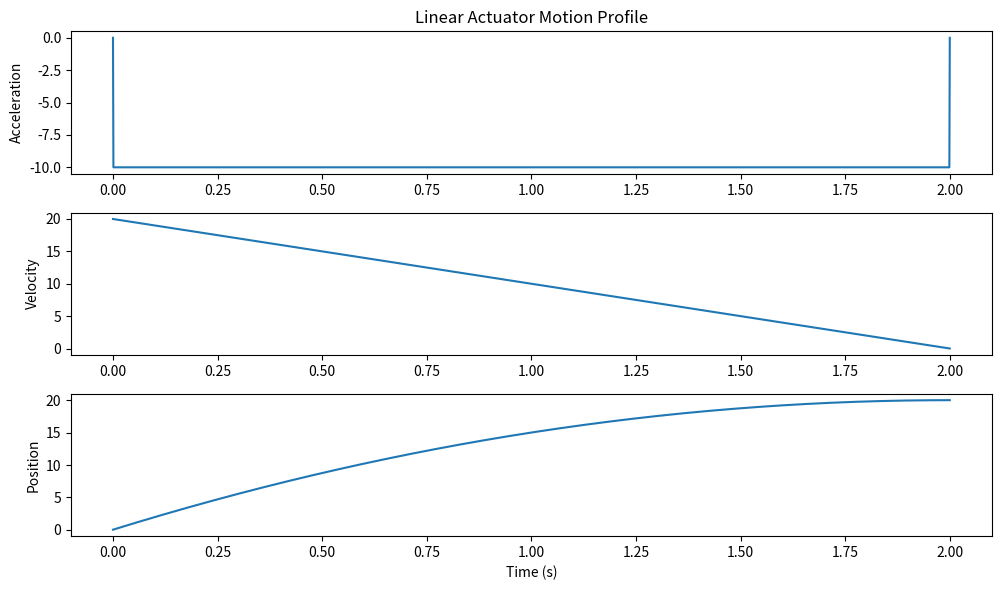

The matplotlib source for this figure:
import matplotlib.pyplot as plt
import numpy as np
from sympy import *

class LinearActuatorSimulator:
  @staticmethod
  def generate_motion_profile(
      user_acceleration,
      user_goal_position,
      user_velocity,
      user_deceleration,
      initial_position,
      initial_velocity,
  ):
      # Ignore signs of user input
      user_acceleration = abs(user_acceleration)
      user_goal_position = abs(user_goal_position)
      user_velocity = abs(user_velocity)
      user_deceleration = abs(user_deceleration)
         
      # If initial velocity is greater than user, start out decelerating
      if(initial_velocity > user_velocity):
          user_acceleration = -user_deceleration


      # Calculate relative values
      relative_goal_position = user_goal_position - initial_position
      relative_user_velocity = user_velocity - initial_velocity


      # Calculate time and distances to extremes
      time_to_max_velocity = relative_user_velocity / user_acceleration
      distance_to_max_velocity = (0.5 * user_acceleration) * (time_to_max_velocity**2) + (initial_velocity * time_to_max_velocity)

      time_to_no_velocity = user_velocity / user_deceleration
      distance_to_no_velocity = (0.5 * user_deceleration) * (time_to_no_velocity**2)
     
      # Validate User Input is physically possible
      valid = LinearActuatorSimulator.validate_input(user_acceleration, user_deceleration, user_velocity, user_goal_position, initial_position, initial_velocity, time_to_max_velocity, time_to_no_velocity)
      if not valid:
          print("Not a valid movement")
          exit()


      # Handle Triangle Motion Profile if necessary
      if distance_to_max_velocity + distance_to_no_velocity > relative_goal_position:
          time_to_max_velocity, time_to_no_velocity = LinearActuatorSimulator.solve_for_time(user_acceleration, user_deceleration, relative_goal_position, initial_velocity)
          const_v_time = 0
          time_under_initial = initial_velocity / user_deceleration
          total_time = time_to_no_velocity + time_to_max_velocity + time_under_initial


      # If not calculate time with no accel
      else:
          const_v_time = (relative_goal_position - (distance_to_no_velocity + distance_to_max_velocity)) / (user_velocity)
          total_time = time_to_no_velocity + time_to_max_velocity + const_v_time


      time_array = [0, time_to_max_velocity, time_to_max_velocity + const_v_time, total_time]
      accelerations = [user_acceleration, 0, -user_deceleration, 0]


      # Dicretize the continuous data
      positions, velocities, discretized_accel, discretized_times = LinearActuatorSimulator.discretize_data(time_array, sample_rate, accelerations, initial_position, initial_velocity)


      return time_array, accelerations, positions, velocities, discretized_accel, discretized_times


  @staticmethod
  def solve_for_time(user_acceleration, user_deceleration, relative_goal_position, initial_velocity):
      time_to_max_velocity, time_to_no_velocity = symbols("time_to_max_velocity time_to_no_velocity")
      equation1 = Eq(
          initial_velocity * time_to_max_velocity
          + 0.5 * user_acceleration * time_to_max_velocity**2
          + initial_velocity * time_to_no_velocity
          + 0.5 * user_deceleration * time_to_no_velocity**2
          + (initial_velocity**2) / (2 * user_deceleration),
          relative_goal_position,
      )
      equation2 = Eq(
          (user_acceleration * time_to_max_velocity)
          - (user_deceleration * time_to_no_velocity),
          0,
      )
      solutions = solve((equation1, equation2), (time_to_max_velocity, time_to_no_velocity))


      # Filter out negative solutions
      positive_solutions = [solution for solution in solutions if solution[0] > 0 and solution[1] > 0]


      # If there are positive solutions return
      if positive_solutions:
          print("Positive solution for time_to_max_velocity and time_to_no_velocity:")
          print(positive_solutions)
          return positive_solutions[0]
      else:
          print("No positive solutions")
          exit()
        

  @staticmethod
  def validate_input(user_acceleration, user_deceleration, user_velocity, user_goal_position, initial_position, initial_velocity, time_to_max_velocity, time_to_no_velocity):
      if user_acceleration == 0 or user_deceleration == 0:
          print("Acceleration and Deceleration must be greater than 0")
          return False
      if user_velocity == 0:
          print("Velocity must be greater than 0")
          return False
      if user_goal_position < initial_position:
          print("Goal position must be greater than or equal to initial position")
          return False
      if 0.5 * user_deceleration * time_to_no_velocity ** 2 > user_goal_position - initial_position:
          print("Not able to decelerate in time :( ")
          return False
      return True


  @staticmethod
  def discretize_data(time_array, sample_rate, accelerations, initial_position, initial_velocity):
      a = 0
      total_time = time_array[3]
      discretized_accel = []
      time_step = 1.0 / sample_rate
      discretized_times = np.arange(0, total_time + time_step, time_step)
      for a in discretized_times:
          if a == 0:
              discretized_accel.append(accelerations[3])  # start at no accel
          elif a < time_array[1]:
              discretized_accel.append(accelerations[0])  # go to accel
          elif a < time_array[2]:
              discretized_accel.append(accelerations[1])  # go to no accel
          elif a < time_array[3]:
              discretized_accel.append(accelerations[2])  # go to decel
          else:
              discretized_accel.append(accelerations[3])  # end at rest


      velocities = np.cumsum(discretized_accel) * time_step + initial_velocity
      positions = np.cumsum(velocities) * time_step + initial_position


      print("discretized final time:", discretized_times[-1])
      print("discretized final accel: ", discretized_accel[-1])
      print("discretized final vel: ", velocities[-1])
      print("discretized final pos: ", positions[-1])
      print("relative time array:", time_array)
      print("relative time accelerations:", accelerations)
     
      LinearActuatorSimulator.plot_data(discretized_times, positions, velocities, discretized_accel)
      return positions, velocities, discretized_accel, discretized_times
  
  
  @staticmethod
  def plot_data(discretized_times, positions, velocities, discretized_accel):
      plt.figure(figsize=(10, 6))


      plt.subplot(3, 1, 3)
      plt.plot(discretized_times, positions, label="Position")
      plt.xlabel("Time (s)")
      plt.ylabel("Position")


      plt.subplot(3, 1, 2)
      plt.plot(discretized_times, velocities, label="Velocity")
      # plt.plot(discretized_times[:-1], np.diff(positions)/np.diff(discretized_times), '.', label='Vel_int')
      plt.ylabel("Velocity")


      plt.subplot(3, 1, 1)
      plt.plot(discretized_times, discretized_accel, label="Acceleration")
      plt.title("Linear Actuator Motion Profile")
      plt.ylabel("Acceleration")


      plt.tight_layout()
      plt.show()


class Operations:
   def __init__(self):
       self.last_value = 0
       self.accelerations = []


   @staticmethod
   def step(self, acceleration, t):
       deltatime = t - self.last_value
       self.last_value = t
       self.accelerations.append(acceleration)
       velocities = np.cumsum(self.accelerations) * deltatime
       positions = np.cumsum(velocities) * deltatime
       return positions[-1], velocities[-1]
   

def simulate(sim_total_time, initial_position, initial_velocity, sample_rate):
   t = 0
   final_accelerations = []
   final_velocities = [initial_velocity]
   final_positions = [initial_position]
   current_accel = 0


   commands = {
       3 : (1, 100, 5, 2),
       9 : (2, 50, 5, 2)
   }


   while t < sim_total_time:
       current_position, current_velocity = Operations.step(current_accel, t)
       final_positions.append(current_position)
       final_velocities.append(current_velocity)


       for i in commands:
           if commands[i][0] > t - 1/sample_rate and commands[i][0] < t + 1/sample_rate:
               time_array, accelerations, positions, velocities, discretized_accel, discretized_times = LinearActuatorSimulator.generate_motion_profile(
                   commands[i][1], commands[i][2], commands[i][3], commands[i][4], final_positions[-1], final_velocities[-1]
               )
               current_accel = accelerations[-1]
               t += time_array[-1]


       t += 1/sample_rate


   array = np.arange(0, sim_total_time, 1/sample_rate)
 

def main():
  # simulate(50, 0, 2, sample_rate)
  # FUNCTION CALL
  time_array, accelerations, positions, velocities, discretized_accel, discretized_times = LinearActuatorSimulator.generate_motion_profile(
      user_acceleration = 3,
      user_goal_position = 20,
      user_velocity = 15,
      user_deceleration = 10,
      initial_position = 0,
      initial_velocity = 20,
  )
sample_rate = 1000.0
main()


# TODO
  # while t < sim_total_time:
  #     if t < 3 - 1/sample_rate:
  #         final_accelerations.append(0)
  #         final_velocities.append(initial_velocity)
  #         final_positions.append(np.cumsum(final_velocities) * t + initial_position)
         
  #     elif t < 3 + 1/sample_rate and t > 3 - 1/sample_rate:
  #         print("here")
  #         time_array, accelerations, positions, velocities, discretized_accel, discretized_times = LinearActuatorSimulator.generate_motion_profile(
  #             user_acceleration = 1,
  #             user_goal_position = 10,
  #             user_velocity = 5,
  #             user_deceleration = 2,
  #             initial_position = final_positions[-1],
  #             initial_velocity = final_velocities[-1],
  #          )      
  #         final_accelerations.append(discretized_accel)
  #         final_velocities.append(velocities)
  #         final_positions.append(positions)
  #         t += time_array[-1]          
  #     else:
  #         final_accelerations.append(0)
  #         final_velocities.append(0)
  #         final_positions.append(final_positions[-1])         
